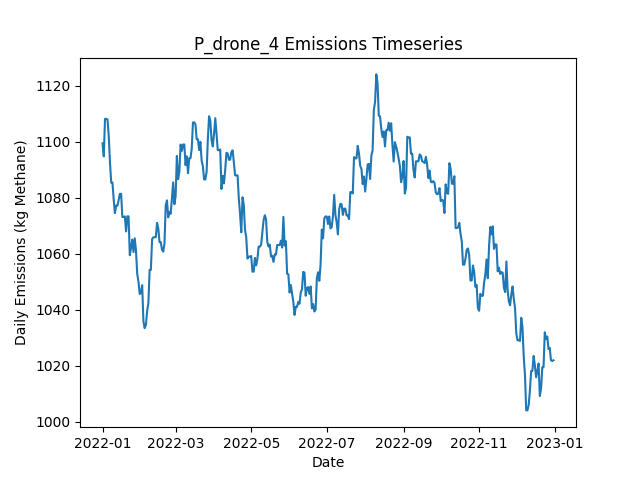

The data file committed next to this chart (first rows):
Date, Daily Emissions (Kg Methane), Daily Mitigable Emissions (Kg Methane), Daily Non-Mitigable Emissions (Kg Methan…, Daily Cost ($), Active Leaks, New Leaks, Leaks Repaired, Leaks Naturally Repaired, Leaks Tagged, Daily Repair Cost ($), Daily Natural Repair Cost ($), drone_mdl_high Deployment Cost ($), drone_mdl_high Sites flagged for Follow-…, drone_mdl_high Leaks tagged for repair, drone_mdl_high Sites Visited, drone_mdl_high Travel Time (Minutes), drone_mdl_high Survey Time (Minutes), OGI_FU_mdl_high Deployment Cost ($), OGI_FU_mdl_high Sites flagged for Follow…, OGI_FU_mdl_high Leaks tagged for repair, OGI_FU_mdl_high Sites Visited, OGI_FU_mdl_high Travel Time (Minutes), OGI_FU_mdl_high Survey Time (Minutes)
2022-01-01, 1099, 791.2, 308.1, 500, 397, 401, 0, 3, 0.00000, 0, 600, 500, 0, , 9, 300, 180, 0.00000, , 0, 0, 0, 0
2022-01-02, 1095, 788.6, 306.2, 500, 395, 0, 0, 1, 0.00000, 0, 200, 500, 0, , 1, 30, 20, 0.00000, , 0, 0, 0, 0
2022-01-03, 1108, 793.7, 314.4, 0.00000, 397, 3, 0, 1, 0.00000, 0, 200, 0.00000, 0, , 0, 0, 0, 0.00000, , 0, 0, 0, 0
2022-01-04, 1108, 793.7, 314.4, 0.00000, 397, 0, 0, 0, 0.00000, 0, 0.00000, 0.00000, 0, , 0, 0, 0, 0.00000, , 0, 0, 0, 0
2022-01-05, 1108, 793.5, 314.4, 0.00000, 396, 0, 0, 1, 0.00000, 0, 200, 0.00000, 0, , 0, 0, 0, 0.00000, , 0, 0, 0, 0
2022-01-06, 1102, 787.7, 314.4, 0.00000, 395, 1, 0, 2, 0.00000, 0, 400, 0.00000, 0, , 0, 0, 0, 0.00000, , 0, 0, 0, 0
2022-01-07, 1093, 788.6, 304, 0.00000, 393, 2, 0, 2, 0.00000, 0, 400, 0.00000, 0, , 0, 0, 0, 0.00000, , 0, 0, 0, 0
2022-01-08, 1085, 781.4, 304, 0.00000, 391, 0, 0, 2, 0.00000, 0, 400, 0.00000, 0, , 0, 0, 0, 0.00000, , 0, 0, 0, 0
2022-01-09, 1085, 781.4, 304, 0.00000, 391, 1, 0, 1, 0.00000, 0, 200, 0.00000, 0, , 0, 0, 0, 0.00000, , 0, 0, 0, 0
2022-01-10, 1079, 775.4, 304, 0.00000, 390, 1, 0, 2, 0.00000, 0, 400, 0.00000, 0, , 0, 0, 0, 0.00000, , 0, 0, 0, 0
2022-01-11, 1074, 772.5, 302, 0.00000, 387, 0, 0, 2, 0.00000, 0, 400, 0.00000, 0, , 0, 0, 0, 0.00000, , 0, 0, 0, 0
2022-01-12, 1077, 775.1, 302, 0.00000, 388, 1, 0, 0, 0.00000, 0, 0.00000, 0.00000, 0, , 0, 0, 0, 0.00000, , 0, 0, 0, 0
2022-01-13, 1077, 775.1, 302, 0.00000, 388, 0, 0, 0, 0.00000, 0, 0.00000, 0.00000, 0, , 0, 0, 0, 0.00000, , 0, 0, 0, 0
2022-01-14, 1079, 775.1, 304, 0.00000, 389, 1, 0, 0, 0.00000, 0, 0.00000, 0.00000, 0, , 0, 0, 0, 0.00000, , 0, 0, 0, 0
2022-01-15, 1081, 777.8, 303.5, 0.00000, 389, 1, 0, 0, 0.00000, 0, 0.00000, 0.00000, 0, , 0, 0, 0, 0.00000, , 0, 0, 0, 0
2022-01-16, 1081, 777.8, 303.5, 0.00000, 389, 0, 0, 0, 0.00000, 0, 0.00000, 0.00000, 0, , 0, 0, 0, 0.00000, , 0, 0, 0, 0
2022-01-17, 1073, 769.6, 303.5, 0.00000, 388, 0, 0, 1, 0.00000, 0, 200, 0.00000, 0, , 0, 0, 0, 0.00000, , 0, 0, 0, 0
2022-01-18, 1073, 769.6, 303.5, 0.00000, 388, 1, 0, 1, 0.00000, 0, 200, 0.00000, 0, , 0, 0, 0, 0.00000, , 0, 0, 0, 0
2022-01-19, 1073, 769.6, 303.7, 0.00000, 389, 1, 0, 0, 0.00000, 0, 0.00000, 0.00000, 0, , 0, 0, 0, 0.00000, , 0, 0, 0, 0
2022-01-20, 1068, 764.2, 303.7, 0.00000, 387, 0, 0, 2, 0.00000, 0, 400, 0.00000, 0, , 0, 0, 0, 0.00000, , 0, 0, 0, 0
2022-01-21, 1073, 769.6, 303.7, 0.00000, 389, 2, 0, 0, 0.00000, 0, 0.00000, 0.00000, 0, , 0, 0, 0, 0.00000, , 0, 0, 0, 0
2022-01-22, 1073, 769.6, 303.7, 0.00000, 389, 0, 0, 0, 0.00000, 0, 0.00000, 0.00000, 0, , 0, 0, 0, 0.00000, , 0, 0, 0, 0
2022-01-23, 1059, 764, 295.5, 0.00000, 388, 1, 0, 1, 0.00000, 0, 200, 0.00000, 0, , 0, 0, 0, 0.00000, , 0, 0, 0, 0
2022-01-24, 1062, 764, 298.1, 0.00000, 390, 2, 0, 0, 0.00000, 0, 0.00000, 0.00000, 0, , 0, 0, 0, 0.00000, , 0, 0, 0, 0
2022-01-25, 1065, 766.9, 298.1, 0.00000, 391, 2, 0, 1, 0.00000, 0, 200, 0.00000, 0, , 0, 0, 0, 0.00000, , 0, 0, 0, 0
2022-01-26, 1061, 764.4, 296.1, 0.00000, 390, 1, 0, 1, 0.00000, 0, 200, 0.00000, 0, , 0, 0, 0, 0.00000, , 0, 0, 0, 0
2022-01-27, 1065, 769.1, 296.4, 0.00000, 393, 3, 0, 0, 0.00000, 0, 0.00000, 0.00000, 0, , 0, 0, 0, 0.00000, , 0, 0, 0, 0
2022-01-28, 1061, 764.6, 296.4, 0.00000, 392, 0, 0, 1, 0.00000, 0, 200, 0.00000, 0, , 0, 0, 0, 0.00000, , 0, 0, 0, 0
2022-01-29, 1053, 756.4, 296.4, 0.00000, 391, 0, 0, 1, 0.00000, 0, 200, 0.00000, 0, , 0, 0, 0, 0.00000, , 0, 0, 0, 0
2022-01-30, 1050, 753.7, 296.4, 0.00000, 390, 0, 0, 1, 0.00000, 0, 200, 0.00000, 0, , 0, 0, 0, 0.00000, , 0, 0, 0, 0
2022-01-31, 1046, 749.2, 296.4, 0.00000, 389, 0, 0, 1, 0.00000, 0, 200, 0.00000, 0, , 0, 0, 0, 0.00000, , 0, 0, 0, 0
2022-02-01, 1046, 749.2, 296.8, 0.00000, 390, 1, 0, 0, 0.00000, 0, 0.00000, 0.00000, 0, , 0, 0, 0, 0.00000, , 0, 0, 0, 0
2022-02-02, 1049, 751.9, 296.8, 0.00000, 391, 1, 0, 0, 0.00000, 0, 0.00000, 0.00000, 0, , 0, 0, 0, 0.00000, , 0, 0, 0, 0
2022-02-03, 1036, 749.2, 286.6, 0.00000, 388, 0, 0, 1, 0.00000, 0, 200, 0.00000, 0, , 0, 0, 0, 0.00000, , 0, 0, 0, 0
2022-02-04, 1033, 748.8, 284.6, 0.00000, 385, 0, 0, 2, 0.00000, 0, 400, 0.00000, 0, , 0, 0, 0, 0.00000, , 0, 0, 0, 0
2022-02-05, 1035, 751.9, 282.6, 0.00000, 387, 3, 0, 0, 0.00000, 0, 0.00000, 0.00000, 0, , 0, 0, 0, 0.00000, , 0, 0, 0, 0
2022-02-06, 1039, 757.3, 282.2, 0.00000, 388, 2, 0, 0, 0.00000, 0, 0.00000, 0.00000, 0, , 0, 0, 0, 0.00000, , 0, 0, 0, 0
2022-02-07, 1042, 760.2, 282.2, 0.00000, 390, 2, 0, 0, 0.00000, 0, 0.00000, 0.00000, 0, , 0, 0, 0, 0.00000, , 0, 0, 0, 0
2022-02-08, 1054, 772, 282.2, 0.00000, 391, 2, 0, 1, 0.00000, 0, 200, 0.00000, 0, , 0, 0, 0, 0.00000, , 0, 0, 0, 0
2022-02-09, 1054, 772, 282.2, 0.00000, 391, 0, 0, 0, 0.00000, 0, 0.00000, 0.00000, 0, , 0, 0, 0, 0.00000, , 0, 0, 0, 0
2022-02-10, 1065, 774.7, 290.4, 0.00000, 393, 3, 0, 1, 0.00000, 0, 200, 0.00000, 0, , 0, 0, 0, 0.00000, , 0, 0, 0, 0
2022-02-11, 1066, 777.4, 288.5, 0.00000, 393, 2, 0, 1, 0.00000, 0, 200, 0.00000, 0, , 0, 0, 0, 0.00000, , 0, 0, 0, 0
2022-02-12, 1066, 777.4, 288.5, 0.00000, 393, 0, 0, 0, 0.00000, 0, 0.00000, 0.00000, 0, , 0, 0, 0, 0.00000, , 0, 0, 0, 0
2022-02-13, 1066, 777.4, 288.5, 0.00000, 393, 0, 0, 0, 0.00000, 0, 0.00000, 0.00000, 0, , 0, 0, 0, 0.00000, , 0, 0, 0, 0
2022-02-14, 1071, 783, 288, 0.00000, 392, 1, 0, 1, 0.00000, 0, 200, 0.00000, 0, , 0, 0, 0, 0.00000, , 0, 0, 0, 0
2022-02-15, 1069, 783, 286.1, 0.00000, 391, 0, 0, 0, 0.00000, 0, 0.00000, 0.00000, 0, , 0, 0, 0, 0.00000, , 0, 0, 0, 0
2022-02-16, 1064, 778.7, 285.4, 0.00000, 390, 1, 0, 1, 0.00000, 0, 200, 0.00000, 0, , 0, 0, 0, 0.00000, , 0, 0, 0, 0
2022-02-17, 1064, 778.7, 285.4, 0.00000, 390, 0, 0, 0, 0.00000, 0, 0.00000, 0.00000, 0, , 0, 0, 0, 0.00000, , 0, 0, 0, 0
2022-02-18, 1061, 776, 285.4, 0.00000, 389, 0, 0, 1, 0.00000, 0, 200, 0.00000, 0, , 0, 0, 0, 0.00000, , 0, 0, 0, 0
2022-02-19, 1061, 773.4, 287.4, 0.00000, 389, 1, 0, 1, 0.00000, 0, 200, 0.00000, 0, , 0, 0, 0, 0.00000, , 0, 0, 0, 0
2022-02-20, 1064, 767.3, 296.3, 0.00000, 389, 1, 0, 1, 0.00000, 0, 200, 0.00000, 0, , 0, 0, 0, 0.00000, , 0, 0, 0, 0
2022-02-21, 1077, 772.7, 304.6, 0.00000, 392, 3, 0, 0, 0.00000, 0, 0.00000, 0.00000, 0, , 0, 0, 0, 0.00000, , 0, 0, 0, 0
2022-02-22, 1079, 772.5, 306.5, 0.00000, 392, 1, 0, 1, 0.00000, 0, 200, 0.00000, 0, , 0, 0, 0, 0.00000, , 0, 0, 0, 0
2022-02-23, 1073, 766.4, 306.5, 0.00000, 391, 0, 0, 1, 0.00000, 0, 200, 0.00000, 0, , 0, 0, 0, 0.00000, , 0, 0, 0, 0
2022-02-24, 1075, 766.4, 308.5, 0.00000, 392, 1, 0, 0, 0.00000, 0, 0.00000, 0.00000, 0, , 0, 0, 0, 0.00000, , 0, 0, 0, 0
2022-02-25, 1074, 763.7, 310.5, 0.00000, 392, 1, 0, 1, 0.00000, 0, 200, 0.00000, 0, , 0, 0, 0, 0.00000, , 0, 0, 0, 0
2022-02-26, 1080, 769.1, 310.5, 0.00000, 394, 2, 0, 0, 0.00000, 0, 0.00000, 0.00000, 0, , 0, 0, 0, 0.00000, , 0, 0, 0, 0
2022-02-27, 1085, 768, 317.4, 0.00000, 394, 2, 0, 1, 0.00000, 0, 200, 0.00000, 0, , 0, 0, 0, 0.00000, , 0, 0, 0, 0
2022-02-28, 1078, 762.2, 315.5, 0.00000, 393, 1, 0, 1, 0.00000, 0, 200, 0.00000, 0, , 0, 0, 0, 0.00000, , 0, 0, 0, 0
2022-03-01, 1081, 765.1, 315.5, 0.00000, 395, 2, 0, 0, 0.00000, 0, 0.00000, 0.00000, 0, , 0, 0, 0, 0.00000, , 0, 0, 0, 0
... 305 more rows
